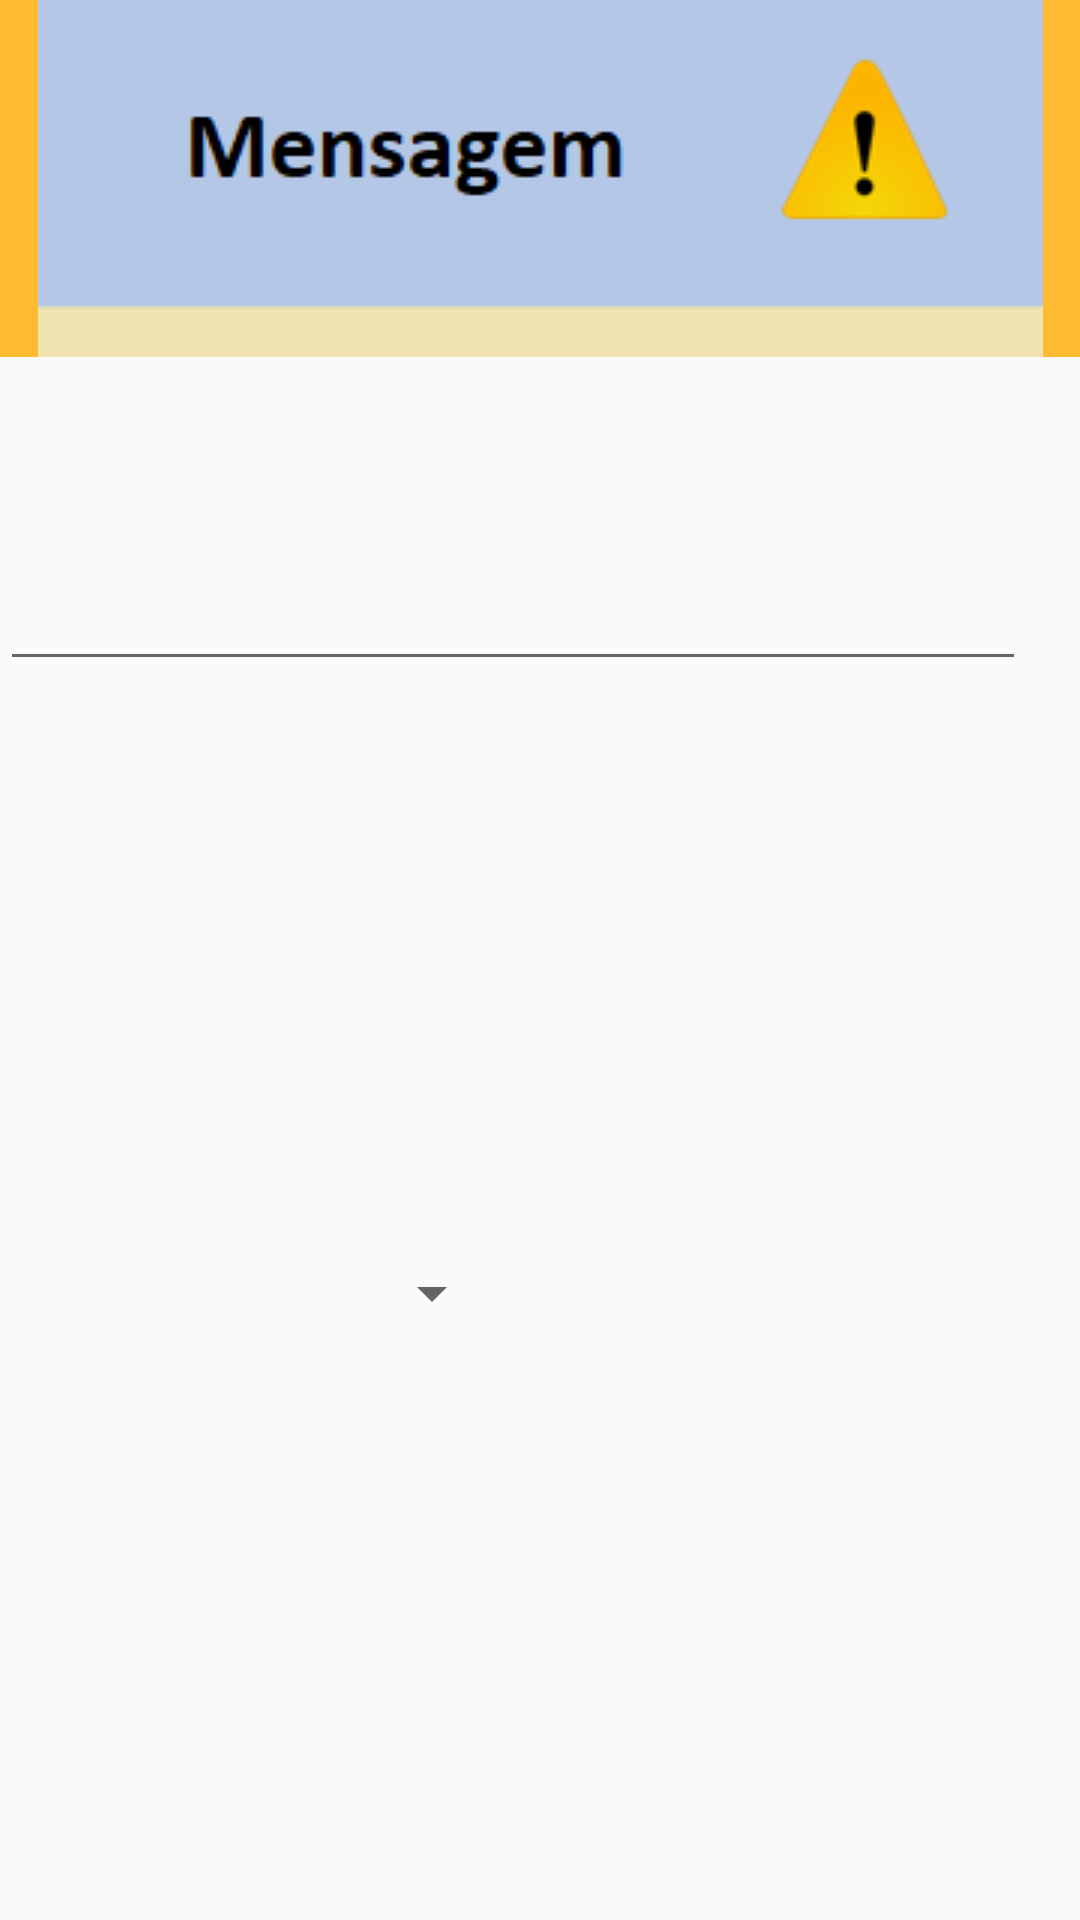

Here is an Android app screen rendered from its layout file. Give the layout XML and the strings, colors and styles it references.
<!-- AndroidManifest.xml: application theme AppTheme -->
<!-- res/layout/informa_veiculo.xml -->
<?xml version="1.0" encoding="utf-8"?>
<LinearLayout xmlns:android="http://schemas.android.com/apk/res/android"
    android:orientation="vertical"
    android:layout_width="wrap_content"
    android:layout_height="wrap_content">

    <ImageView
        android:layout_width="match_parent"
        android:layout_height="wrap_content"
        android:background="#FFFFBB33"
        android:contentDescription="@string/app_name"
        android:scaleType="center"
        android:src="@drawable/mensagem" />


    <EditText
        android:id="@+id/edtMensagem"
        android:layout_width="342dp"
        android:layout_height="108dp"
        android:ems="10"
        android:inputType="textMultiLine" />

    <Spinner
        android:id="@+id/spnPlaca"
        android:layout_width="168dp"
        android:layout_height="50dp"
        android:layout_marginTop="15dp"
        android:layout_marginBottom="20dp"
        android:layout_weight="1"
        android:ems="10"
        android:inputType="textPersonName"
        android:textSize="28sp"
        android:textStyle="bold" />




</LinearLayout>
<!-- resources referenced by this layout -->
<resources>
  <!-- drawable mensagem: png bitmap (drawable, 5120 bytes) -->
  <string name="app_name">BILHETE1</string>
  <style name="AppTheme" parent="Theme.AppCompat.Light.DarkActionBar">
          
          <item name="colorPrimary">@color/colorPrimary</item>
          <item name="colorPrimaryDark">@color/colorPrimaryDark</item>
          <item name="colorAccent">@color/colorAccent</item>
  
      </style>
  <color name="colorPrimary">#b4bef5</color>
  <color name="colorPrimaryDark">#303F9F</color>
  <color name="colorAccent">#FF4081</color>
</resources>
